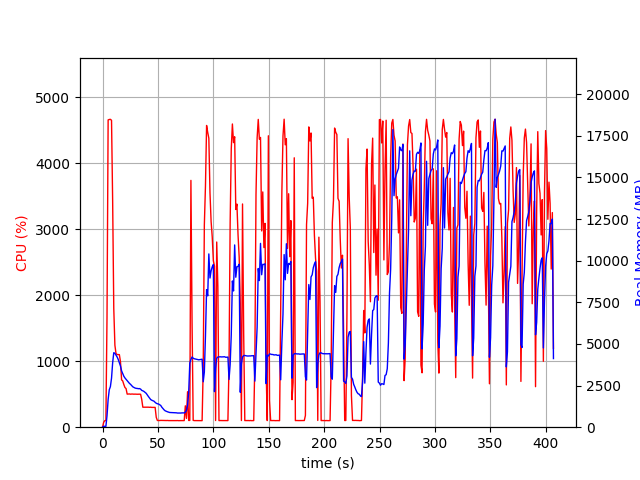

Source data for this figure (header and first rows):
elapsed_time, nproc, cpu, mem_real, mem_virtual
3.457069396972656e-05, 1, 0.0, 7.004, 3186
1.006, 1, 73.5, 51.34, 648.5
2.014, 1, 99.2, 50.96, 648.5
3.021, 1, 100.3, 50.96, 648.5
4.028, 1, 1664, 679.9, 4653
5.047, 1, 4656, 1666, 5702
6.066, 1, 4663, 2247, 6247
7.086, 1, 4665, 2439, 6440
8.11, 1, 4650, 2945, 6963
9.122, 1, 3428, 3872, 7997
10.13, 1, 1799, 4476, 8787
11.14, 1, 1243, 4440, 8867
12.15, 1, 1116, 4335, 8891
13.16, 1, 1101, 4219, 8891
14.17, 1, 1101, 4068, 8891
15.18, 1, 1100, 3867, 8923
16.18, 1, 992.8, 3673, 8923
17.19, 1, 717.5, 3385, 8923
18.2, 1, 701.2, 3226, 8923
19.21, 1, 647.5, 3063, 9003
20.21, 1, 601.6, 2959, 9003
21.22, 1, 585.5, 2878, 9083
22.23, 1, 501.2, 2808, 9083
23.24, 1, 503.2, 2713, 9083
24.25, 1, 503.9, 2635, 9083
25.26, 1, 500.2, 2575, 9083
26.27, 1, 502.4, 2502, 9083
27.28, 1, 502.4, 2428, 9083
28.29, 1, 500.0, 2394, 9083
29.3, 1, 501.3, 2354, 9083
30.31, 1, 500.0, 2335, 9083
31.32, 1, 499.3, 2328, 9083
32.33, 1, 500.3, 2313, 9083
33.34, 1, 500.5, 2319, 9083
34.35, 1, 499.1, 2289, 9083
35.35, 1, 422.3, 2212, 9083
36.36, 1, 303.0, 2185, 9083
37.37, 1, 303.3, 2148, 9083
38.38, 1, 304.0, 2091, 9083
39.39, 1, 302.3, 2036, 9083
40.4, 1, 303.2, 1936, 9083
41.41, 1, 303.3, 1842, 9083
42.42, 1, 301.3, 1753, 9083
43.43, 1, 303.2, 1662, 9083
44.44, 1, 300.1, 1620, 9083
45.45, 1, 300.9, 1591, 9083
46.46, 1, 300.1, 1562, 9083
47.47, 1, 300.1, 1494, 9083
48.48, 1, 149.5, 1439, 9083
49.49, 1, 102.0, 1409, 9083
50.5, 1, 101.1, 1395, 9083
51.51, 1, 101.1, 1353, 9083
52.52, 1, 103.1, 1307, 9083
53.53, 1, 103.1, 1201, 9083
54.53, 1, 103.1, 1118, 9083
55.54, 1, 102.0, 1042, 9083
56.55, 1, 101.1, 984.7, 9083
57.56, 1, 101.0, 956.4, 9083
58.57, 1, 102.1, 927.3, 9083
59.58, 1, 100.1, 907.8, 9083
... 343 more rows
